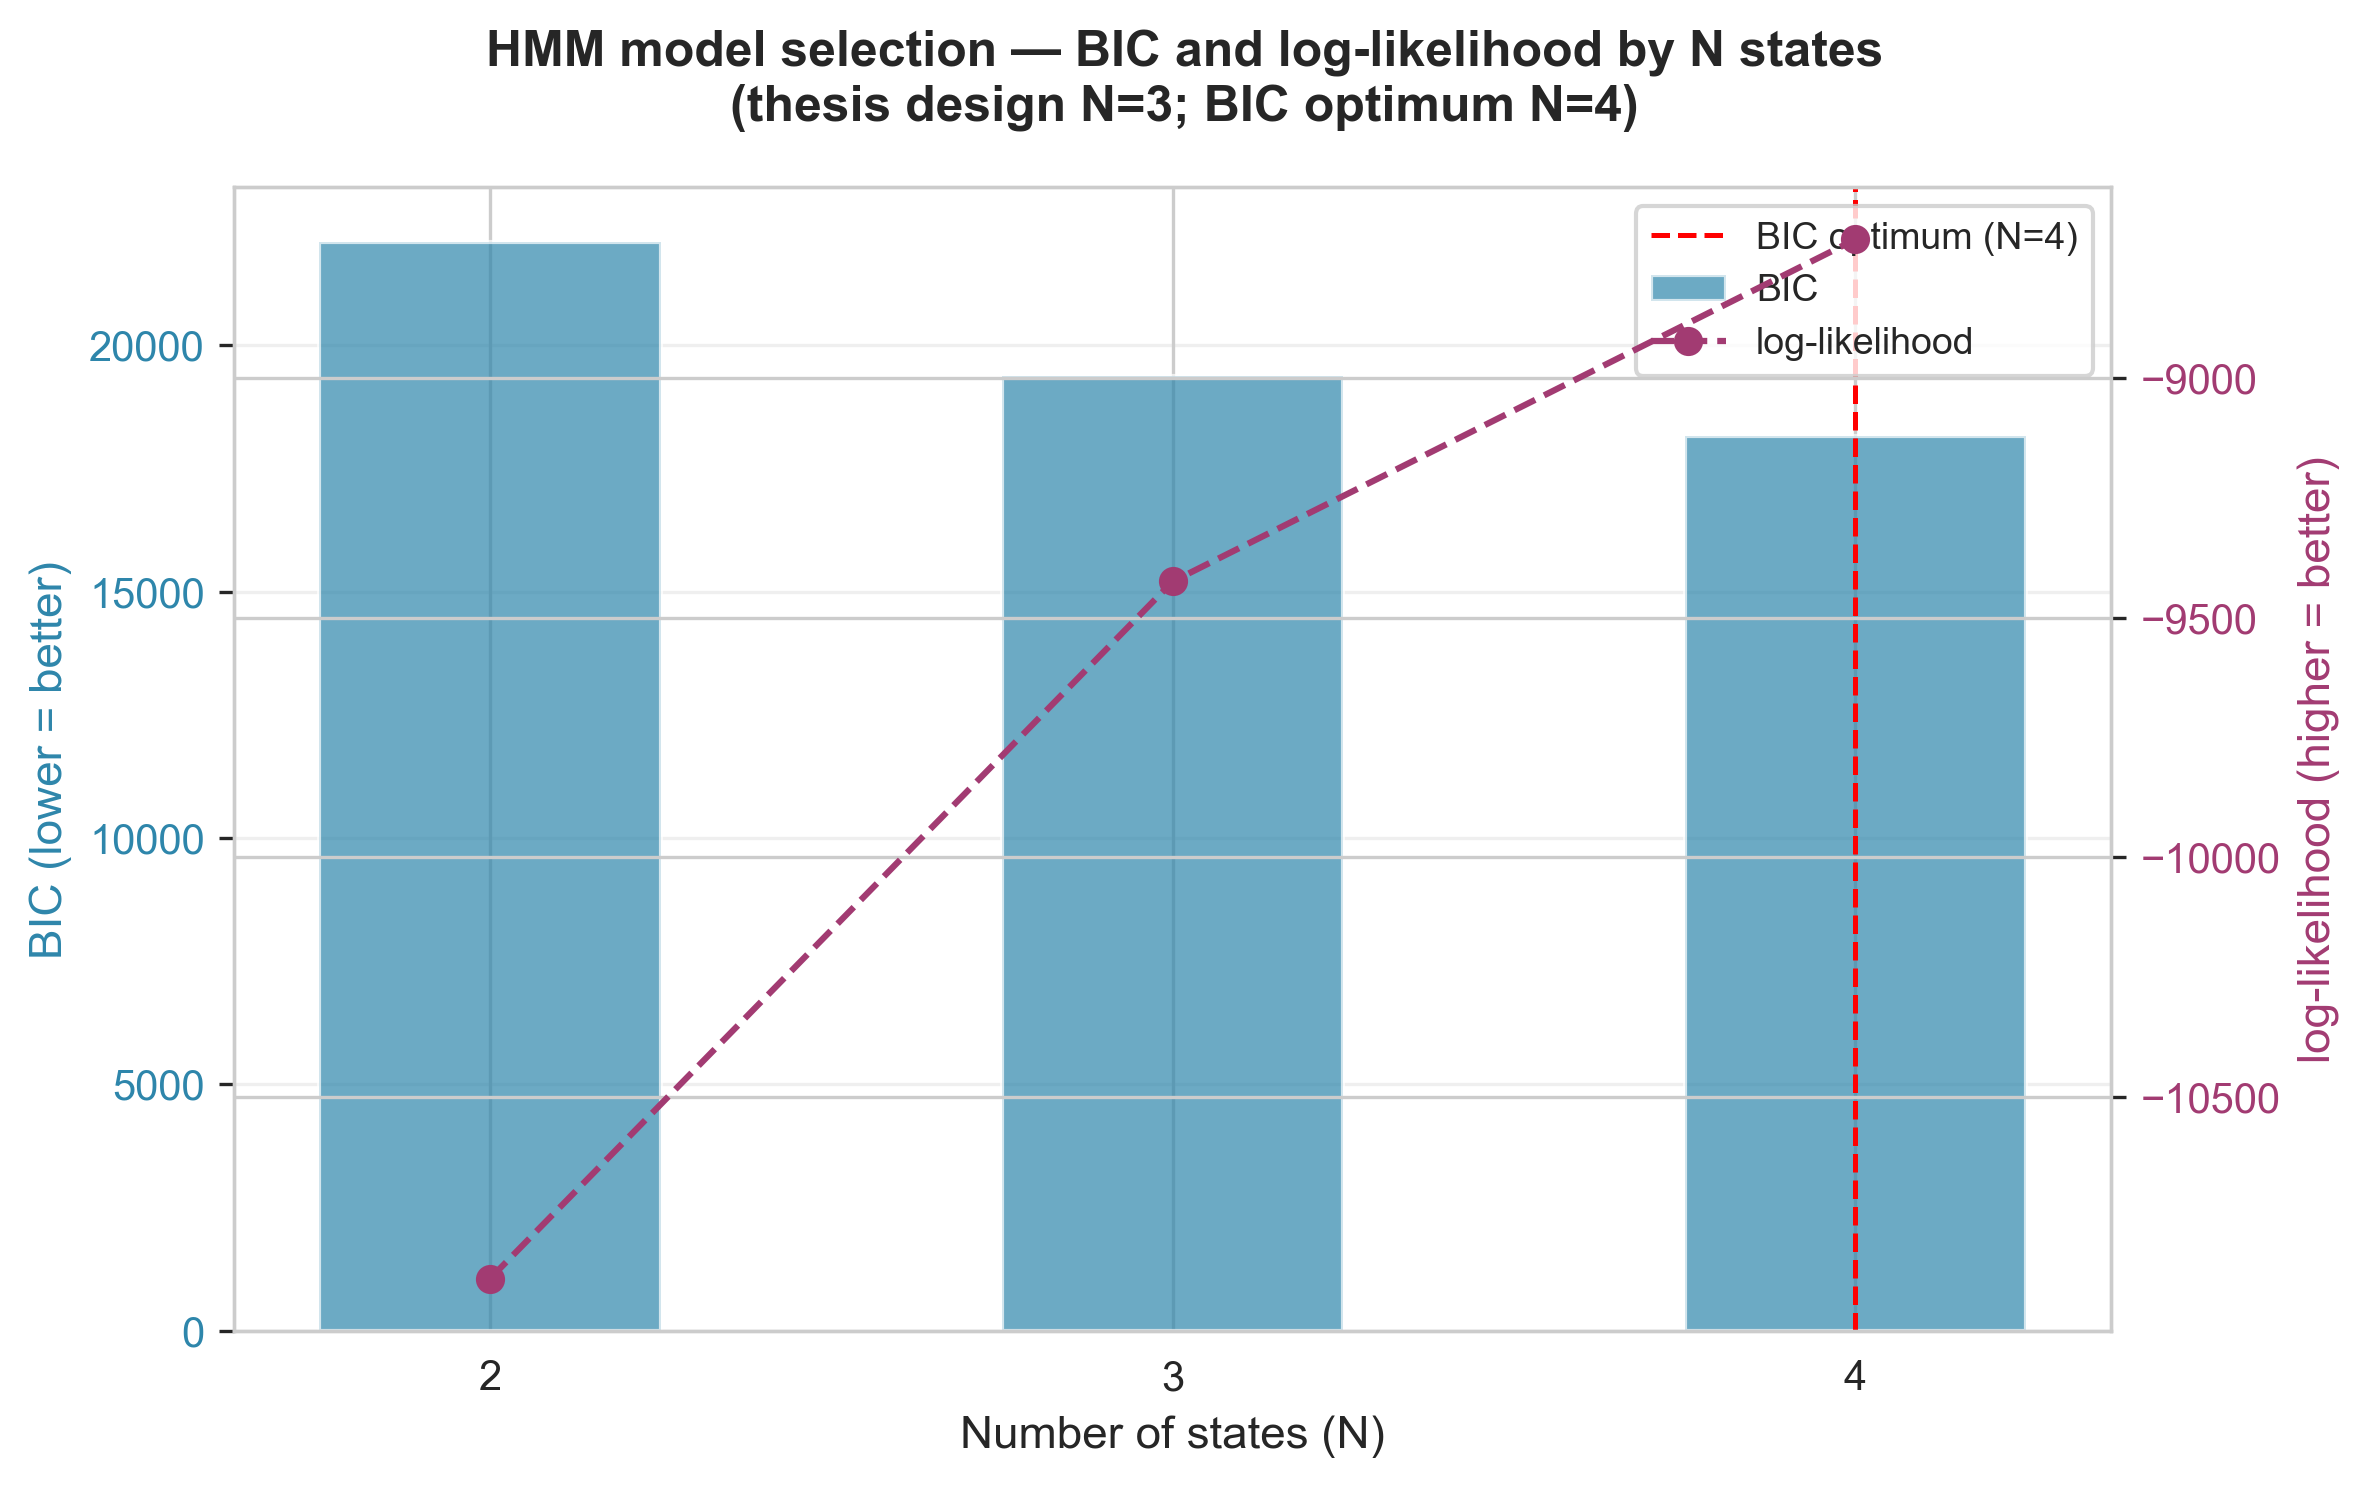

Values plotted in this chart, from the file beside it:
n_states, log_likelihood, n_free_params, AIC, BIC, converged, recommendation, notes
2, -10879, 43, 21844, 22095, True, , 
3, -9424, 68, 18984, 19381, True, , Thesis design chose N=3 for economic int…
4, -8710, 95, 17610, 18165, True, BIC_OPTIMAL, 
